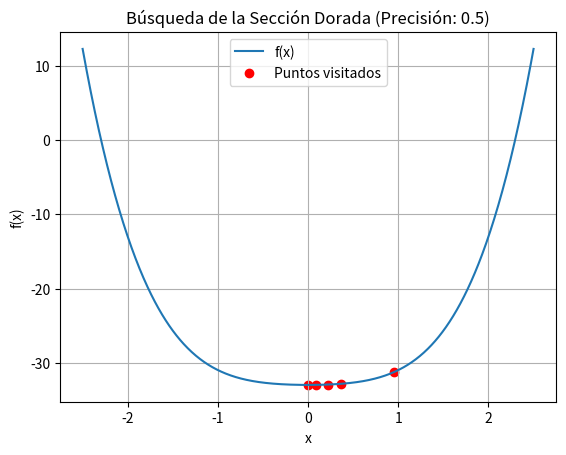
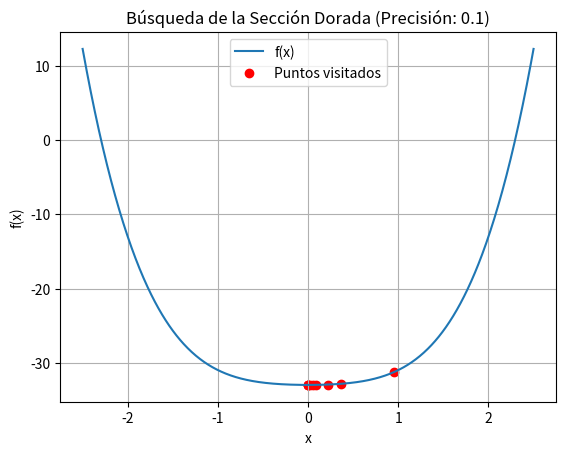
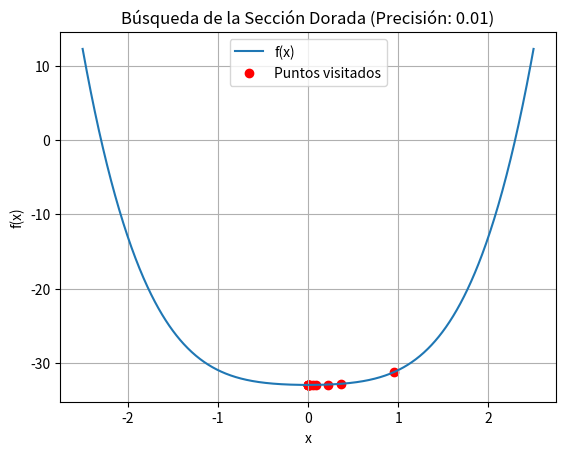
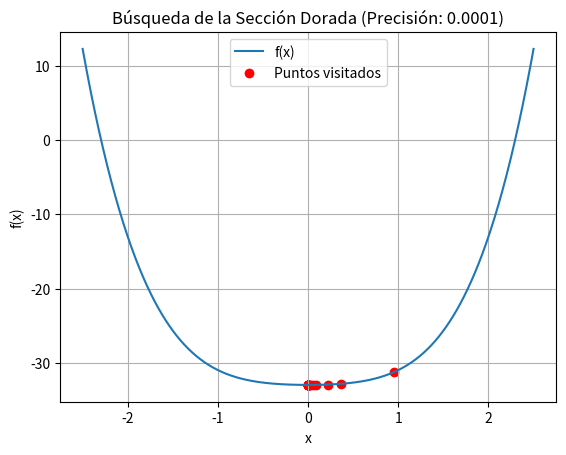

Write Python code to recreate these figures, in order.
import numpy as np
import matplotlib.pyplot as plt

def f(x):
    return x**4 + x**2 - 33

x_values = np.linspace(-2.5, 2.5, 1000)
y_values = f(x_values)

def golden_section_search( a, b, precision):
    iterations = []
    gr = (np.sqrt(5) + 1) / 2  # Golden ratio

    while abs(b - a) > precision:
        x1 = b - (b - a) / gr
        x2 = a + (b - a) / gr

        if f(x1) < f(x2):
            b = x2
        else:
            a = x1

        iterations.append((a + b) / 2)

    return iterations

precisions = [0.5, 0.1, 0.01, 0.0001]

for precision in precisions:
    plt.figure()
    iterations = golden_section_search( -2.5, 2.5, precision)
    plt.plot(x_values, y_values, label='f(x)')
    plt.scatter(iterations, [f(x) for x in iterations], color='red', label='Puntos visitados')
    plt.title(f'Búsqueda de la Sección Dorada (Precisión: {precision})')
    plt.xlabel('x')
    plt.ylabel('f(x)')
    plt.legend()
    plt.grid()
    plt.show()